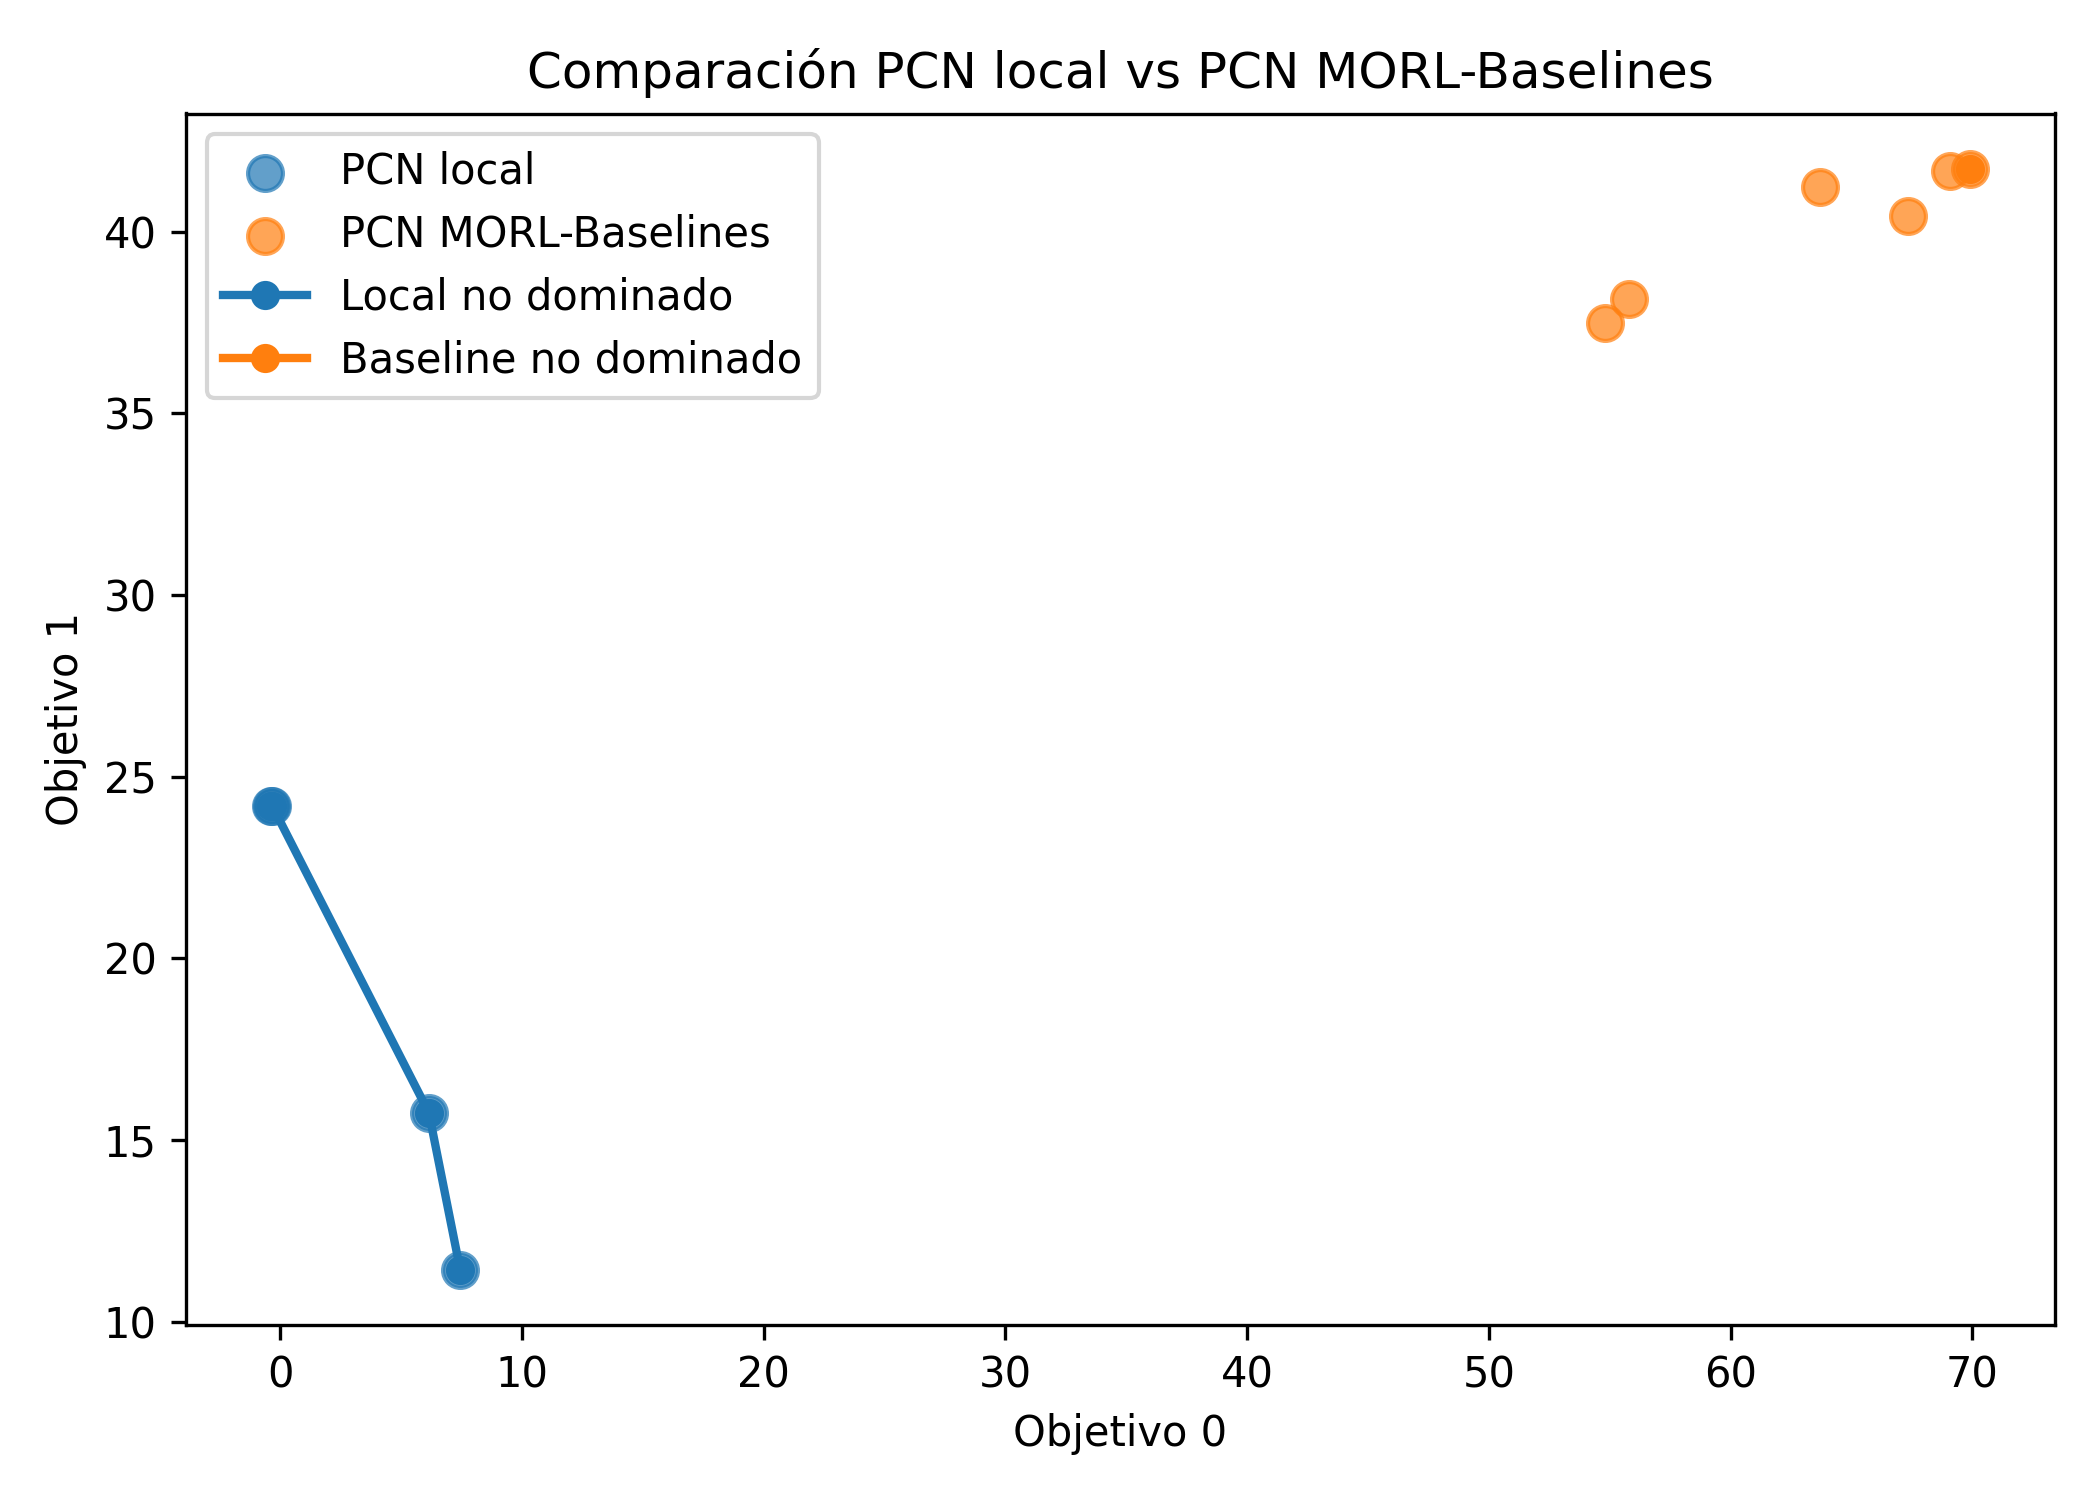

Values plotted in this chart, from the file beside it:
Método, Soluciones evaluadas, Soluciones no dominadas, Mejor objetivo 0, Mejor objetivo 1, Mejor objetivo 2
PCN local, 4, 4, 7.449, 24.2, 3.542
PCN MORL-Baselines, 6, 1, 69.9, 41.73, 67.01
